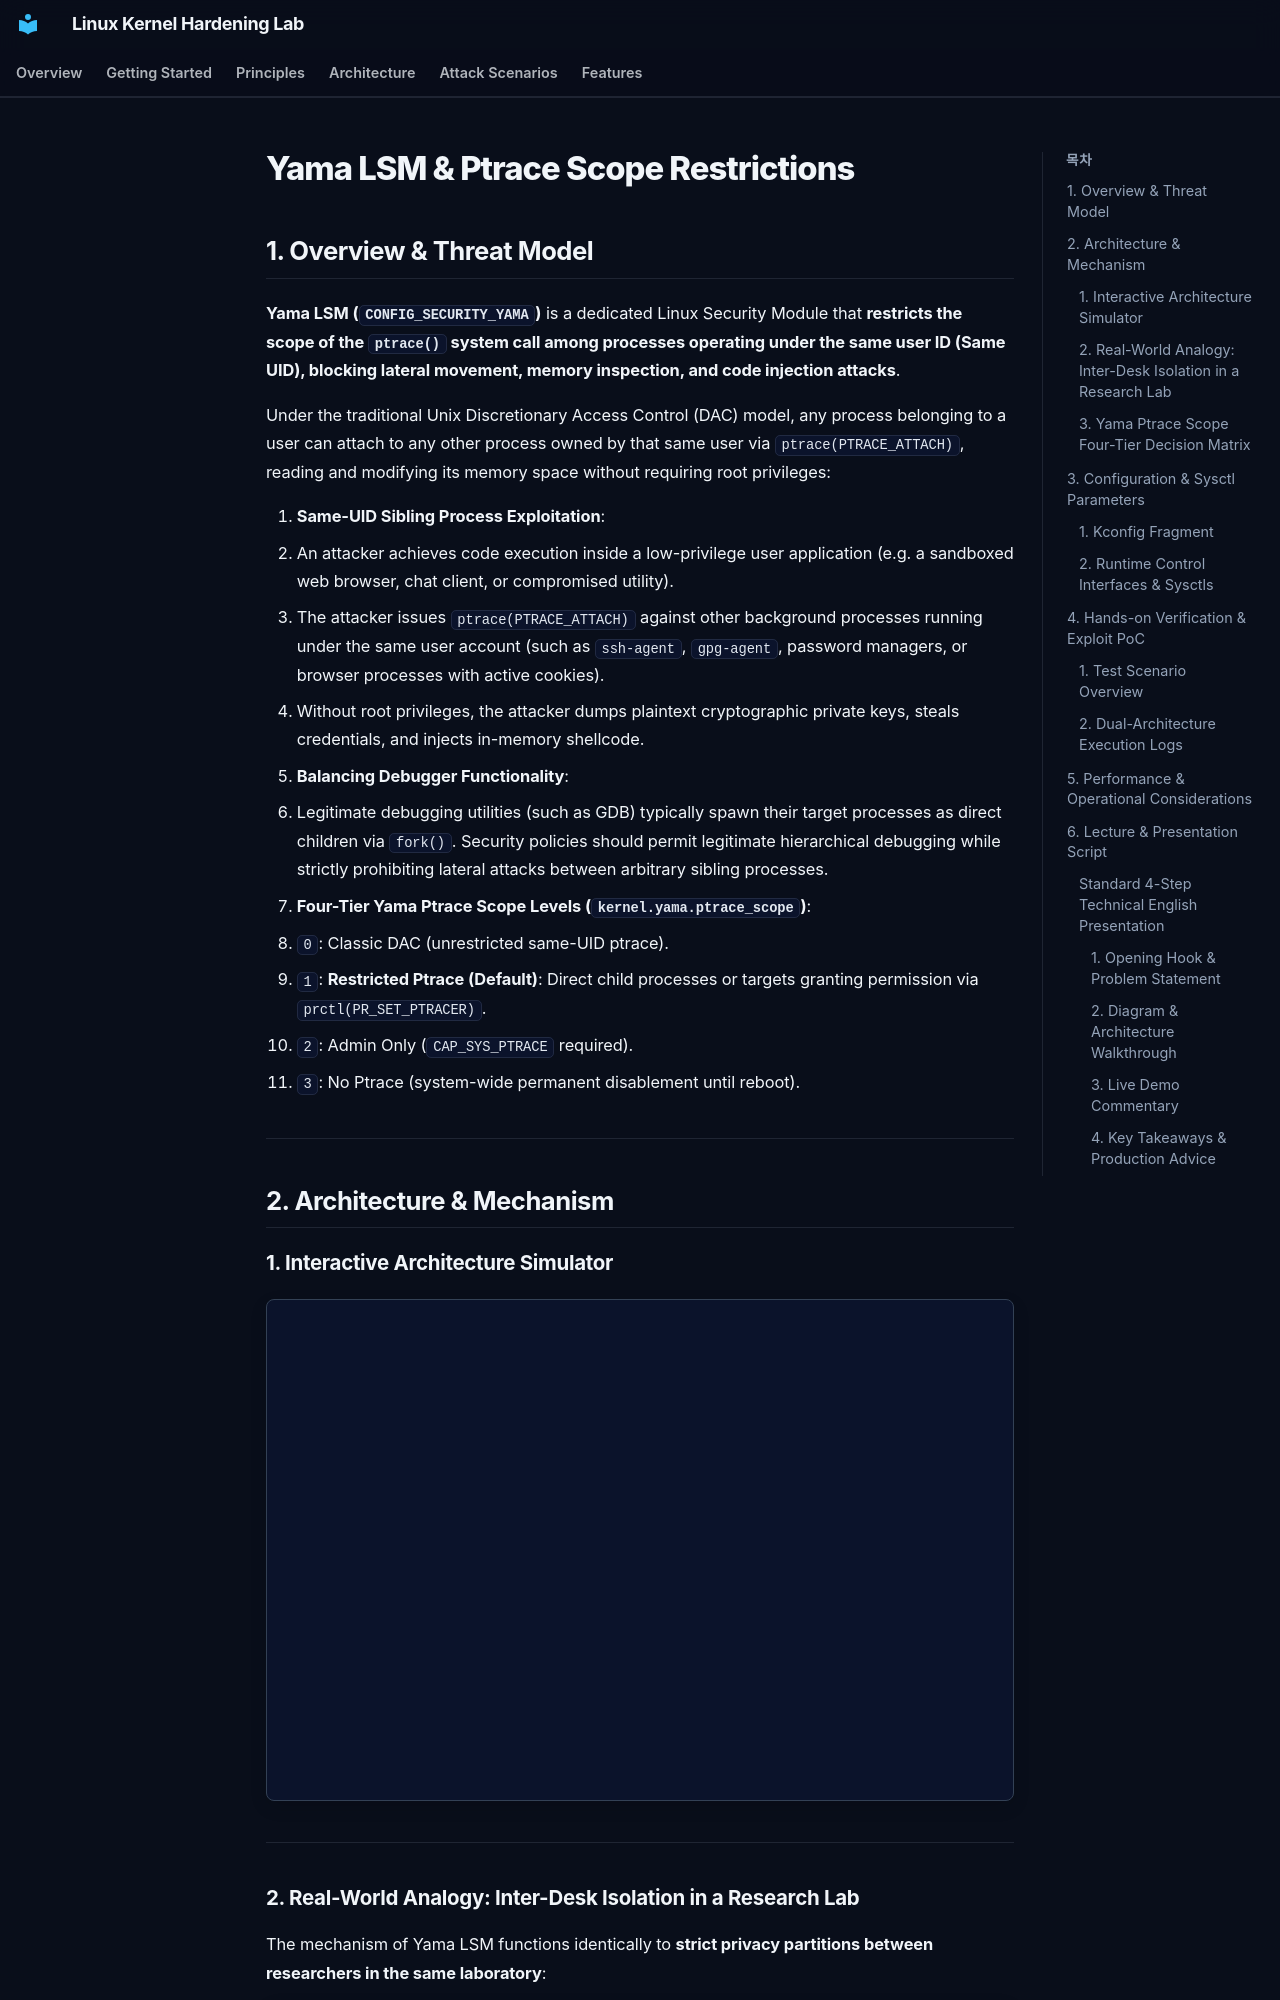

repository: auking45/linux-kernel-hardening-lab · page: en/features/39-yama-ptrace/index.html · generator: mkdocs

# Yama LSM & Ptrace Scope Restrictions

## 1. Overview & Threat Model

**Yama LSM (`CONFIG_SECURITY_YAMA`)** is a dedicated Linux Security Module that **restricts the scope of the `ptrace()` system call among processes operating under the same user ID (Same UID), blocking lateral movement, memory inspection, and code injection attacks**.

Under the traditional Unix Discretionary Access Control (DAC) model, any process belonging to a user can attach to any other process owned by that same user via `ptrace(PTRACE_ATTACH)`, reading and modifying its memory space without requiring root privileges:

1. **Same-UID Sibling Process Exploitation**:
   - An attacker achieves code execution inside a low-privilege user application (e.g. a sandboxed web browser, chat client, or compromised utility).
   - The attacker issues `ptrace(PTRACE_ATTACH)` against other background processes running under the same user account (such as `ssh-agent`, `gpg-agent`, password managers, or browser processes with active cookies).
   - Without root privileges, the attacker dumps plaintext cryptographic private keys, steals credentials, and injects in-memory shellcode.
2. **Balancing Debugger Functionality**:
   - Legitimate debugging utilities (such as GDB) typically spawn their target processes as direct children via `fork()`. Security policies should permit legitimate hierarchical debugging while strictly prohibiting lateral attacks between arbitrary sibling processes.
3. **Four-Tier Yama Ptrace Scope Levels (`kernel.yama.ptrace_scope`)**:
   - `0`: Classic DAC (unrestricted same-UID ptrace).
   - `1`: **Restricted Ptrace (Default)**: Direct child processes or targets granting permission via `prctl(PR_SET_PTRACER)`.
   - `2`: Admin Only (`CAP_SYS_PTRACE` required).
   - `3`: No Ptrace (system-wide permanent disablement until reboot).

---

## 2. Architecture & Mechanism

### 1. Interactive Architecture Simulator

<div class="archify-container" style="margin: 20px 0; border: 1px solid var(--border-color, #334155); border-radius: 8px; overflow: hidden;">
  <iframe
    src="../../assets/diagrams/yama-ptrace/architecture.html"
    width="100%"
    height="500px"
    style="border: none; display: block;"
    loading="lazy"
  ></iframe>
</div>

---
